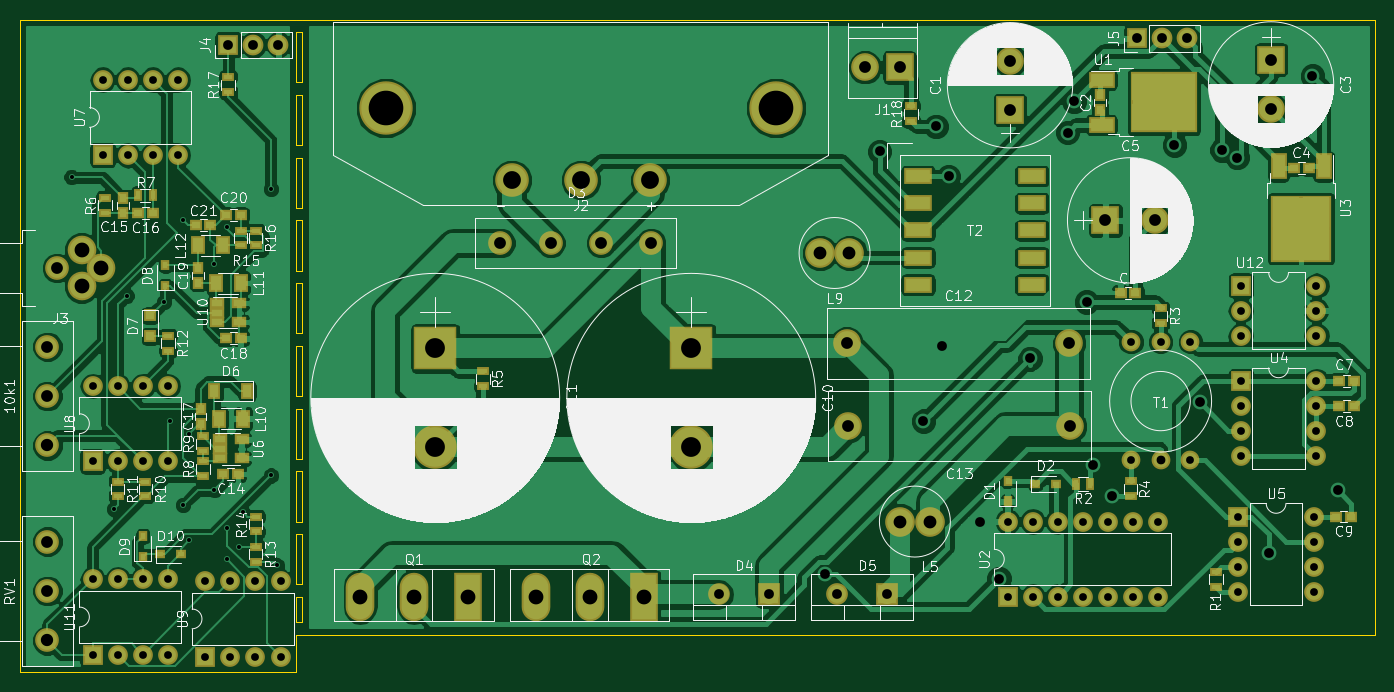
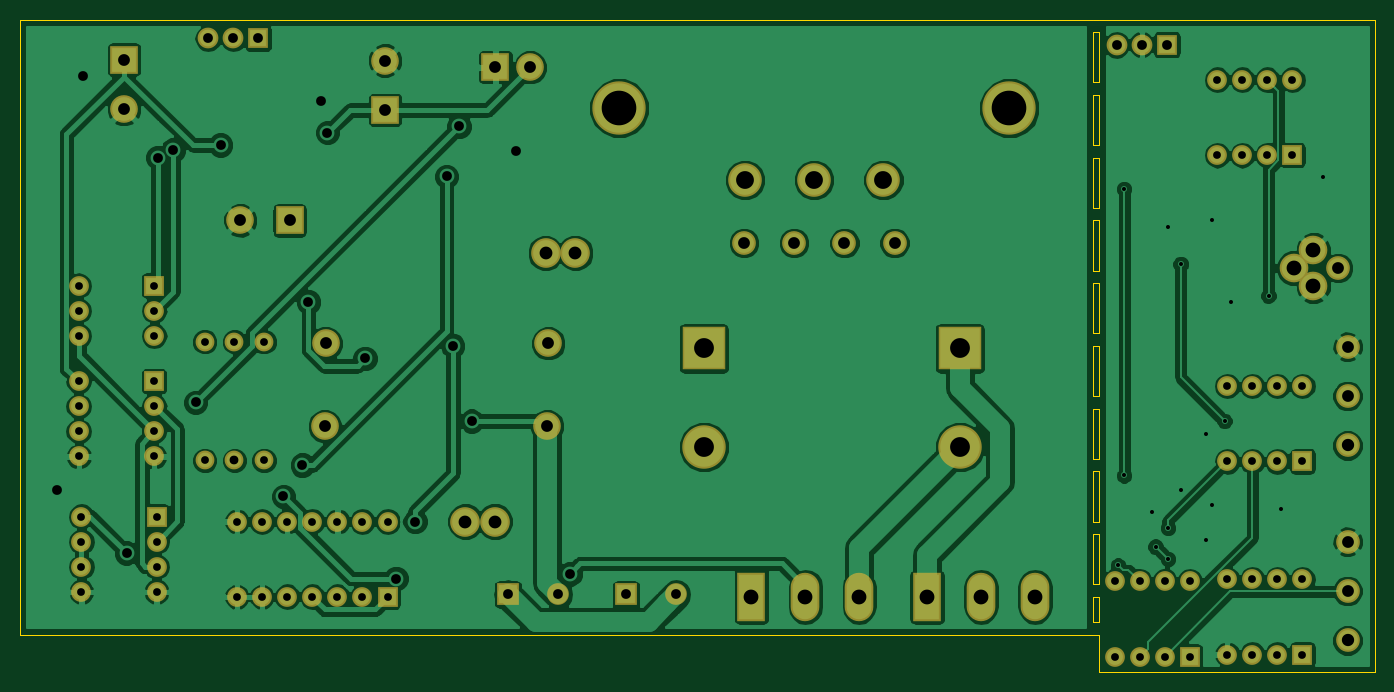
Circuit board: 10 layer files. Board 137.2 x 66.0 mm.
- bottom_copper: audioModTC-B.Cu.gbr (138744 bytes)
- bottom_mask: audioModTC-B.Mask.gbr (4218 bytes)
- paste: audioModTC-B.Paste.gbr (264 bytes)
- bottom_silk: audioModTC-B.SilkS.gbr (265 bytes)
- outline: audioModTC-Edge.Cuts.gbr (2781 bytes)
- top_copper: audioModTC-F.Cu.gbr (158891 bytes)
- top_mask: audioModTC-F.Mask.gbr (7547 bytes)
- paste: audioModTC-F.Paste.gbr (3733 bytes)
- top_silk: audioModTC-F.SilkS.gbr (149337 bytes)
- drill: audioModTC.drl (2647 bytes)

=== bottom_copper: audioModTC-B.Cu.gbr (138744 bytes, source omitted) ===
=== bottom_mask: audioModTC-B.Mask.gbr ===
G04 #@! TF.FileFunction,Soldermask,Bot*
%FSLAX46Y46*%
G04 Gerber Fmt 4.6, Leading zero omitted, Abs format (unit mm)*
G04 Created by KiCad (PCBNEW 4.0.7) date 01/05/18 17:34:34*
%MOMM*%
%LPD*%
G01*
G04 APERTURE LIST*
%ADD10C,0.100000*%
%ADD11C,2.400000*%
%ADD12R,2.800000X2.800000*%
%ADD13C,2.800000*%
%ADD14R,2.200000X2.200000*%
%ADD15O,2.200000X2.200000*%
%ADD16C,3.400000*%
%ADD17C,5.400000*%
%ADD18C,2.900000*%
%ADD19C,3.000000*%
%ADD20R,2.900000X4.900000*%
%ADD21O,2.900000X4.900000*%
%ADD22R,2.000000X2.000000*%
%ADD23O,2.000000X2.000000*%
%ADD24C,1.900000*%
%ADD25R,4.400000X4.400000*%
%ADD26C,4.400000*%
%ADD27R,2.100000X2.100000*%
%ADD28O,2.100000X2.100000*%
G04 APERTURE END LIST*
D10*
D11*
X83439000Y-104140000D03*
X83439000Y-109140000D03*
X83439000Y-99140000D03*
D12*
X180848000Y-75184000D03*
D13*
X180848000Y-70184000D03*
D12*
X207264000Y-70104000D03*
D13*
X207264000Y-75104000D03*
D12*
X190500000Y-86360000D03*
D13*
X195500000Y-86360000D03*
D11*
X139446000Y-88646000D03*
X134366000Y-88646000D03*
X129286000Y-88646000D03*
X144526000Y-88646000D03*
D14*
X156464000Y-124206000D03*
D15*
X151384000Y-124206000D03*
D14*
X168402000Y-124206000D03*
D15*
X163322000Y-124206000D03*
D13*
X166172000Y-70866000D03*
D12*
X169672000Y-70866000D03*
D16*
X137414000Y-82296000D03*
X144414000Y-82296000D03*
X130414000Y-82296000D03*
D17*
X157164000Y-74996000D03*
X117664000Y-74996000D03*
D11*
X84399000Y-91186000D03*
D18*
X88899000Y-91186000D03*
X86899000Y-89336000D03*
X86899000Y-93036000D03*
D19*
X172720000Y-116840000D03*
X169720000Y-116840000D03*
X164592000Y-89662000D03*
X161592000Y-89662000D03*
D20*
X125984000Y-124460000D03*
D21*
X120534000Y-124460000D03*
X115084000Y-124460000D03*
D20*
X143764000Y-124460000D03*
D21*
X138314000Y-124460000D03*
X132864000Y-124460000D03*
D11*
X83439000Y-123872000D03*
X83439000Y-128872000D03*
X83439000Y-118872000D03*
D22*
X180594000Y-124460000D03*
D23*
X195834000Y-116840000D03*
X183134000Y-124460000D03*
X193294000Y-116840000D03*
X185674000Y-124460000D03*
X190754000Y-116840000D03*
X188214000Y-124460000D03*
X188214000Y-116840000D03*
X190754000Y-124460000D03*
X185674000Y-116840000D03*
X193294000Y-124460000D03*
X183134000Y-116840000D03*
X195834000Y-124460000D03*
X180594000Y-116840000D03*
D22*
X204216000Y-102616000D03*
D23*
X211836000Y-110236000D03*
X204216000Y-105156000D03*
X211836000Y-107696000D03*
X204216000Y-107696000D03*
X211836000Y-105156000D03*
X204216000Y-110236000D03*
X211836000Y-102616000D03*
D22*
X203962000Y-116332000D03*
D23*
X211582000Y-123952000D03*
X203962000Y-118872000D03*
X211582000Y-121412000D03*
X203962000Y-121412000D03*
X211582000Y-118872000D03*
X203962000Y-123952000D03*
X211582000Y-116332000D03*
D22*
X89027000Y-79756000D03*
D23*
X96647000Y-72136000D03*
X91567000Y-79756000D03*
X94107000Y-72136000D03*
X94107000Y-79756000D03*
X91567000Y-72136000D03*
X96647000Y-79756000D03*
X89027000Y-72136000D03*
D22*
X88011000Y-110744000D03*
D23*
X95631000Y-103124000D03*
X90551000Y-110744000D03*
X93091000Y-103124000D03*
X93091000Y-110744000D03*
X90551000Y-103124000D03*
X95631000Y-110744000D03*
X88011000Y-103124000D03*
D22*
X99408000Y-130500999D03*
D23*
X107028000Y-122880999D03*
X101948000Y-130500999D03*
X104488000Y-122880999D03*
X104488000Y-130500999D03*
X101948000Y-122880999D03*
X107028000Y-130500999D03*
X99408000Y-122880999D03*
D22*
X88011000Y-130302000D03*
D23*
X95631000Y-122682000D03*
X90551000Y-130302000D03*
X93091000Y-122682000D03*
X93091000Y-130302000D03*
X90551000Y-122682000D03*
X95631000Y-130302000D03*
X88011000Y-122682000D03*
D22*
X204216000Y-92964000D03*
D23*
X211836000Y-98044000D03*
X204216000Y-95504000D03*
X211836000Y-95504000D03*
X204216000Y-98044000D03*
X211836000Y-92964000D03*
D24*
X193088000Y-110648000D03*
X196088000Y-110648000D03*
X193088000Y-98648000D03*
X196088000Y-98648000D03*
X199088000Y-110648000D03*
X199088000Y-98648000D03*
D13*
X164338000Y-98806000D03*
X186838000Y-98806000D03*
X186944000Y-107188000D03*
X164444000Y-107188000D03*
D25*
X148590000Y-99314000D03*
D26*
X148590000Y-109314000D03*
D25*
X122682000Y-99314000D03*
D26*
X122682000Y-109314000D03*
D27*
X101727000Y-68580000D03*
D28*
X104267000Y-68580000D03*
X106807000Y-68580000D03*
D27*
X193675000Y-67945000D03*
D28*
X196215000Y-67945000D03*
X198755000Y-67945000D03*
M02*

=== paste: audioModTC-B.Paste.gbr ===
G04 #@! TF.FileFunction,Paste,Bot*
%FSLAX46Y46*%
G04 Gerber Fmt 4.6, Leading zero omitted, Abs format (unit mm)*
G04 Created by KiCad (PCBNEW 4.0.7) date 01/05/18 17:34:34*
%MOMM*%
%LPD*%
G01*
G04 APERTURE LIST*
%ADD10C,0.100000*%
G04 APERTURE END LIST*
D10*
M02*

=== bottom_silk: audioModTC-B.SilkS.gbr ===
G04 #@! TF.FileFunction,Legend,Bot*
%FSLAX46Y46*%
G04 Gerber Fmt 4.6, Leading zero omitted, Abs format (unit mm)*
G04 Created by KiCad (PCBNEW 4.0.7) date 01/05/18 17:34:34*
%MOMM*%
%LPD*%
G01*
G04 APERTURE LIST*
%ADD10C,0.100000*%
G04 APERTURE END LIST*
D10*
M02*

=== outline: audioModTC-Edge.Cuts.gbr ===
G04 #@! TF.FileFunction,Profile,NP*
%FSLAX46Y46*%
G04 Gerber Fmt 4.6, Leading zero omitted, Abs format (unit mm)*
G04 Created by KiCad (PCBNEW 4.0.7) date 01/05/18 17:34:34*
%MOMM*%
%LPD*%
G01*
G04 APERTURE LIST*
%ADD10C,0.100000*%
%ADD11C,0.150000*%
G04 APERTURE END LIST*
D10*
D11*
X108585000Y-124460000D02*
X109220000Y-124460000D01*
X108585000Y-127000000D02*
X108585000Y-124460000D01*
X109220000Y-127000000D02*
X108585000Y-127000000D01*
X109220000Y-124460000D02*
X109220000Y-127000000D01*
X108585000Y-118110000D02*
X109220000Y-118110000D01*
X108585000Y-123190000D02*
X108585000Y-118110000D01*
X109220000Y-123190000D02*
X108585000Y-123190000D01*
X109220000Y-118110000D02*
X109220000Y-123190000D01*
X108585000Y-111760000D02*
X109220000Y-111760000D01*
X108585000Y-116840000D02*
X108585000Y-111760000D01*
X109220000Y-116840000D02*
X108585000Y-116840000D01*
X109220000Y-111760000D02*
X109220000Y-116840000D01*
X108585000Y-105410000D02*
X109220000Y-105410000D01*
X108585000Y-110490000D02*
X108585000Y-105410000D01*
X109220000Y-110490000D02*
X108585000Y-110490000D01*
X109220000Y-105410000D02*
X109220000Y-110490000D01*
X108585000Y-99060000D02*
X109220000Y-99060000D01*
X108585000Y-104140000D02*
X108585000Y-99060000D01*
X109220000Y-104140000D02*
X108585000Y-104140000D01*
X109220000Y-99060000D02*
X109220000Y-104140000D01*
X108585000Y-92710000D02*
X109220000Y-92710000D01*
X108585000Y-97790000D02*
X108585000Y-92710000D01*
X109220000Y-97790000D02*
X108585000Y-97790000D01*
X109220000Y-92710000D02*
X109220000Y-97790000D01*
X108585000Y-86360000D02*
X109220000Y-86360000D01*
X108585000Y-91440000D02*
X108585000Y-86360000D01*
X109220000Y-91440000D02*
X108585000Y-91440000D01*
X109220000Y-86360000D02*
X109220000Y-91440000D01*
X108585000Y-80010000D02*
X109220000Y-80010000D01*
X108585000Y-85090000D02*
X108585000Y-80010000D01*
X109220000Y-85090000D02*
X108585000Y-85090000D01*
X109220000Y-80010000D02*
X109220000Y-85090000D01*
X108585000Y-78740000D02*
X108585000Y-73660000D01*
X109220000Y-78740000D02*
X108585000Y-78740000D01*
X109220000Y-73660000D02*
X109220000Y-78740000D01*
X108585000Y-73660000D02*
X109220000Y-73660000D01*
X108585000Y-72390000D02*
X108585000Y-67310000D01*
X109220000Y-72390000D02*
X108585000Y-72390000D01*
X109220000Y-67310000D02*
X109220000Y-72390000D01*
X108585000Y-67310000D02*
X109220000Y-67310000D01*
X108585000Y-66040000D02*
X109220000Y-66040000D01*
X108585000Y-128270000D02*
X109220000Y-128270000D01*
X108585000Y-132080000D02*
X108585000Y-128270000D01*
X80645000Y-66040000D02*
X80645000Y-132080000D01*
X108585000Y-66040000D02*
X80645000Y-66040000D01*
X80645000Y-132080000D02*
X108585000Y-132080000D01*
X217805000Y-66040000D02*
X109220000Y-66040000D01*
X217805000Y-128270000D02*
X217805000Y-66040000D01*
X109220000Y-128270000D02*
X217805000Y-128270000D01*
M02*

=== top_copper: audioModTC-F.Cu.gbr (158891 bytes, source omitted) ===
=== top_mask: audioModTC-F.Mask.gbr (7547 bytes, source omitted) ===
=== paste: audioModTC-F.Paste.gbr ===
G04 #@! TF.FileFunction,Paste,Top*
%FSLAX46Y46*%
G04 Gerber Fmt 4.6, Leading zero omitted, Abs format (unit mm)*
G04 Created by KiCad (PCBNEW 4.0.7) date 01/05/18 17:34:34*
%MOMM*%
%LPD*%
G01*
G04 APERTURE LIST*
%ADD10C,0.100000*%
%ADD11R,0.900000X0.500000*%
%ADD12R,0.750000X0.800000*%
%ADD13R,0.800000X0.750000*%
%ADD14R,0.450000X0.600000*%
%ADD15R,0.600000X0.450000*%
%ADD16R,0.900000X1.200000*%
%ADD17R,0.900000X0.800000*%
%ADD18R,1.000000X1.500000*%
%ADD19R,0.500000X0.900000*%
%ADD20R,2.200000X1.200000*%
%ADD21R,3.050000X2.750000*%
%ADD22R,1.200000X2.200000*%
%ADD23R,2.750000X3.050000*%
%ADD24R,1.060000X0.650000*%
%ADD25R,2.500000X1.200000*%
G04 APERTURE END LIST*
D10*
D11*
X193040000Y-112776000D03*
X193040000Y-114276000D03*
D12*
X189992000Y-73672000D03*
X189992000Y-75172000D03*
D13*
X211062000Y-81026000D03*
X209562000Y-81026000D03*
X193536000Y-93726000D03*
X192036000Y-93726000D03*
X214122000Y-102616000D03*
X215622000Y-102616000D03*
X214146000Y-105156000D03*
X215646000Y-105156000D03*
X213868000Y-116332000D03*
X215368000Y-116332000D03*
X101231000Y-112014000D03*
X102731000Y-112014000D03*
D12*
X91059000Y-84086000D03*
X91059000Y-85586000D03*
D13*
X92595000Y-85598000D03*
X94095000Y-85598000D03*
D12*
X98933000Y-106922000D03*
X98933000Y-105422000D03*
D13*
X101485000Y-98298000D03*
X102985000Y-98298000D03*
D12*
X98679000Y-92698000D03*
X98679000Y-91198000D03*
D13*
X101485000Y-85852000D03*
X102985000Y-85852000D03*
X99937000Y-86868000D03*
X98437000Y-86868000D03*
D14*
X180594000Y-114808000D03*
X180594000Y-112708000D03*
D15*
X183388000Y-113030000D03*
X185488000Y-113030000D03*
D16*
X103631000Y-103632000D03*
X100331000Y-103632000D03*
D17*
X93853000Y-95978000D03*
X93853000Y-98078000D03*
D14*
X95377000Y-92998000D03*
X95377000Y-90898000D03*
X93091000Y-120430000D03*
X93091000Y-118330000D03*
D15*
X94835000Y-120142000D03*
X96935000Y-120142000D03*
D18*
X100751000Y-106426000D03*
X103251000Y-106426000D03*
X100477000Y-92710000D03*
X102977000Y-92710000D03*
X101199000Y-88900000D03*
X98699000Y-88900000D03*
D11*
X201676000Y-121920000D03*
X201676000Y-123420000D03*
D19*
X188976000Y-113030000D03*
X187476000Y-113030000D03*
D11*
X196088000Y-95274000D03*
X196088000Y-96774000D03*
X127508000Y-101624000D03*
X127508000Y-103124000D03*
X89281000Y-85586000D03*
X89281000Y-84086000D03*
D19*
X94095000Y-83820000D03*
X92595000Y-83820000D03*
D11*
X99187000Y-112256000D03*
X99187000Y-110756000D03*
X99187000Y-109716000D03*
X99187000Y-108216000D03*
X93345000Y-114288000D03*
X93345000Y-112788000D03*
X90551000Y-112788000D03*
X90551000Y-114288000D03*
X95631000Y-98044000D03*
X95631000Y-99544000D03*
X104521000Y-119392000D03*
X104521000Y-120892000D03*
X104521000Y-117844000D03*
X104521000Y-116344000D03*
X102997000Y-88888000D03*
X102997000Y-87388000D03*
X104521000Y-87388000D03*
X104521000Y-88888000D03*
X101727000Y-71894000D03*
X101727000Y-73394000D03*
X170815000Y-76315000D03*
X170815000Y-74815000D03*
D20*
X190110000Y-72142000D03*
X190110000Y-76702000D03*
D21*
X198085000Y-75947000D03*
X194735000Y-72897000D03*
X198085000Y-72897000D03*
X194735000Y-75947000D03*
D22*
X212592000Y-80890000D03*
X208032000Y-80890000D03*
D23*
X208787000Y-88865000D03*
X211837000Y-85515000D03*
X211837000Y-88865000D03*
X208787000Y-85515000D03*
D24*
X100881000Y-108524000D03*
X100881000Y-109474000D03*
X100881000Y-110424000D03*
X103081000Y-110424000D03*
X103081000Y-108524000D03*
X100627000Y-94742000D03*
X100627000Y-95692000D03*
X100627000Y-96642000D03*
X102827000Y-96642000D03*
X102827000Y-94742000D03*
D25*
X171542000Y-90126000D03*
X171542000Y-92876000D03*
X183042000Y-92876000D03*
X183042000Y-90126000D03*
X183042000Y-87376000D03*
X183042000Y-84626000D03*
X183042000Y-81876000D03*
X171542000Y-87376000D03*
X171542000Y-84626000D03*
X171542000Y-81876000D03*
M02*

=== top_silk: audioModTC-F.SilkS.gbr (149337 bytes, source omitted) ===
=== drill: audioModTC.drl ===
M48
;DRILL file {KiCad 4.0.7} date 01/05/18 17:35:20
;FORMAT={2:4/ absolute / inch / suppress leading zeros}
FMAT,2
INCH,TZ
T1C0.016
T2C0.031
T3C0.035
T4C0.039
T5C0.047
T6C0.049
T7C0.051
T8C0.059
T9C0.071
T10C0.079
T11C0.138
%
G90
G05
M72
T1
X33814Y-32281
X35500Y-45500
X36000Y-37000
X37500Y-37250
X37750Y-42000
X38248Y-45342
X38250Y-34000
X38500Y-42500
X38500Y-46750
X39500Y-35750
X39500Y-44750
X40000Y-34250
X40000Y-47500
X40006Y-46256
X40500Y-47000
X40631Y-45631
X41750Y-32750
X41750Y-44164
X42000Y-47750
T2
X34650Y-40600
X34650Y-43600
X34650Y-48300
X34650Y-51300
X35050Y-28400
X35050Y-31400
X35650Y-40600
X35650Y-43600
X35650Y-48300
X35650Y-51300
X36050Y-28400
X36050Y-31400
X36650Y-40600
X36650Y-43600
X36650Y-48300
X36650Y-51300
X37050Y-28400
X37050Y-31400
X37650Y-40600
X37650Y-43600
X37650Y-48300
X37650Y-51300
X38050Y-28400
X38050Y-31400
X39137Y-48378
X39137Y-51378
X40137Y-48378
X40137Y-51378
X41137Y-48378
X41137Y-51378
X42137Y-48378
X42137Y-51378
X71100Y-46000
X71100Y-49000
X72100Y-46000
X72100Y-49000
X73100Y-46000
X73100Y-49000
X74100Y-46000
X74100Y-49000
X75100Y-46000
X75100Y-49000
X76019Y-38838
X76019Y-43562
X76100Y-46000
X76100Y-49000
X77100Y-46000
X77100Y-49000
X77200Y-38838
X78381Y-38838
X78381Y-43562
X80300Y-45800
X80300Y-46800
X80300Y-47800
X80300Y-48800
X80400Y-36600
X80400Y-37600
X80400Y-38600
X80400Y-40400
X80400Y-41400
X80400Y-42400
X80400Y-43400
X83300Y-45800
X83300Y-46800
X83300Y-47800
X83300Y-48800
X83400Y-36600
X83400Y-37600
X83400Y-38600
X83400Y-40400
X83400Y-41400
X83400Y-42400
X83400Y-43400
T3
X77200Y-43562
T4
X40050Y-27000
X41050Y-27000
X42050Y-27000
X59600Y-48900
X61600Y-48900
X63834Y-48084
X64300Y-48900
X66000Y-31250
X66300Y-48900
X67750Y-42000
X68250Y-30250
X68500Y-39000
X68750Y-32250
X70000Y-46000
X70764Y-48272
X72000Y-39500
X73500Y-30500
X73750Y-29250
X74250Y-37250
X74500Y-43750
X75250Y-45000
X76250Y-26750
X77250Y-26750
X77750Y-31000
X78250Y-26750
X78750Y-41250
X79651Y-31201
X80250Y-31500
X81500Y-47250
X83250Y-28250
X84250Y-44750
T5
X32850Y-39031
X32850Y-41000
X32850Y-46800
X32850Y-48769
X33228Y-35900
X50900Y-34900
X52900Y-34900
X54900Y-34900
X56900Y-34900
X64700Y-38900
X64742Y-42200
X65422Y-27900
X66800Y-27900
X71200Y-27631
X71200Y-29600
X73558Y-38900
X73600Y-42200
X75000Y-34000
X76969Y-34000
X81600Y-27600
X81600Y-29569
T6
X32850Y-42969
X32850Y-50737
T7
X63619Y-35300
X64800Y-35300
X66819Y-46000
X68000Y-46000
T8
X34212Y-35172
X34212Y-36628
X35000Y-35900
X45309Y-49000
X47454Y-49000
X49600Y-49000
X52309Y-49000
X54454Y-49000
X56600Y-49000
T9
X51344Y-32400
X54100Y-32400
X56856Y-32400
T10
X48300Y-39100
X48300Y-43037
X58500Y-39100
X58500Y-43037
T11
X46324Y-29526
X61876Y-29526
T0
M30

